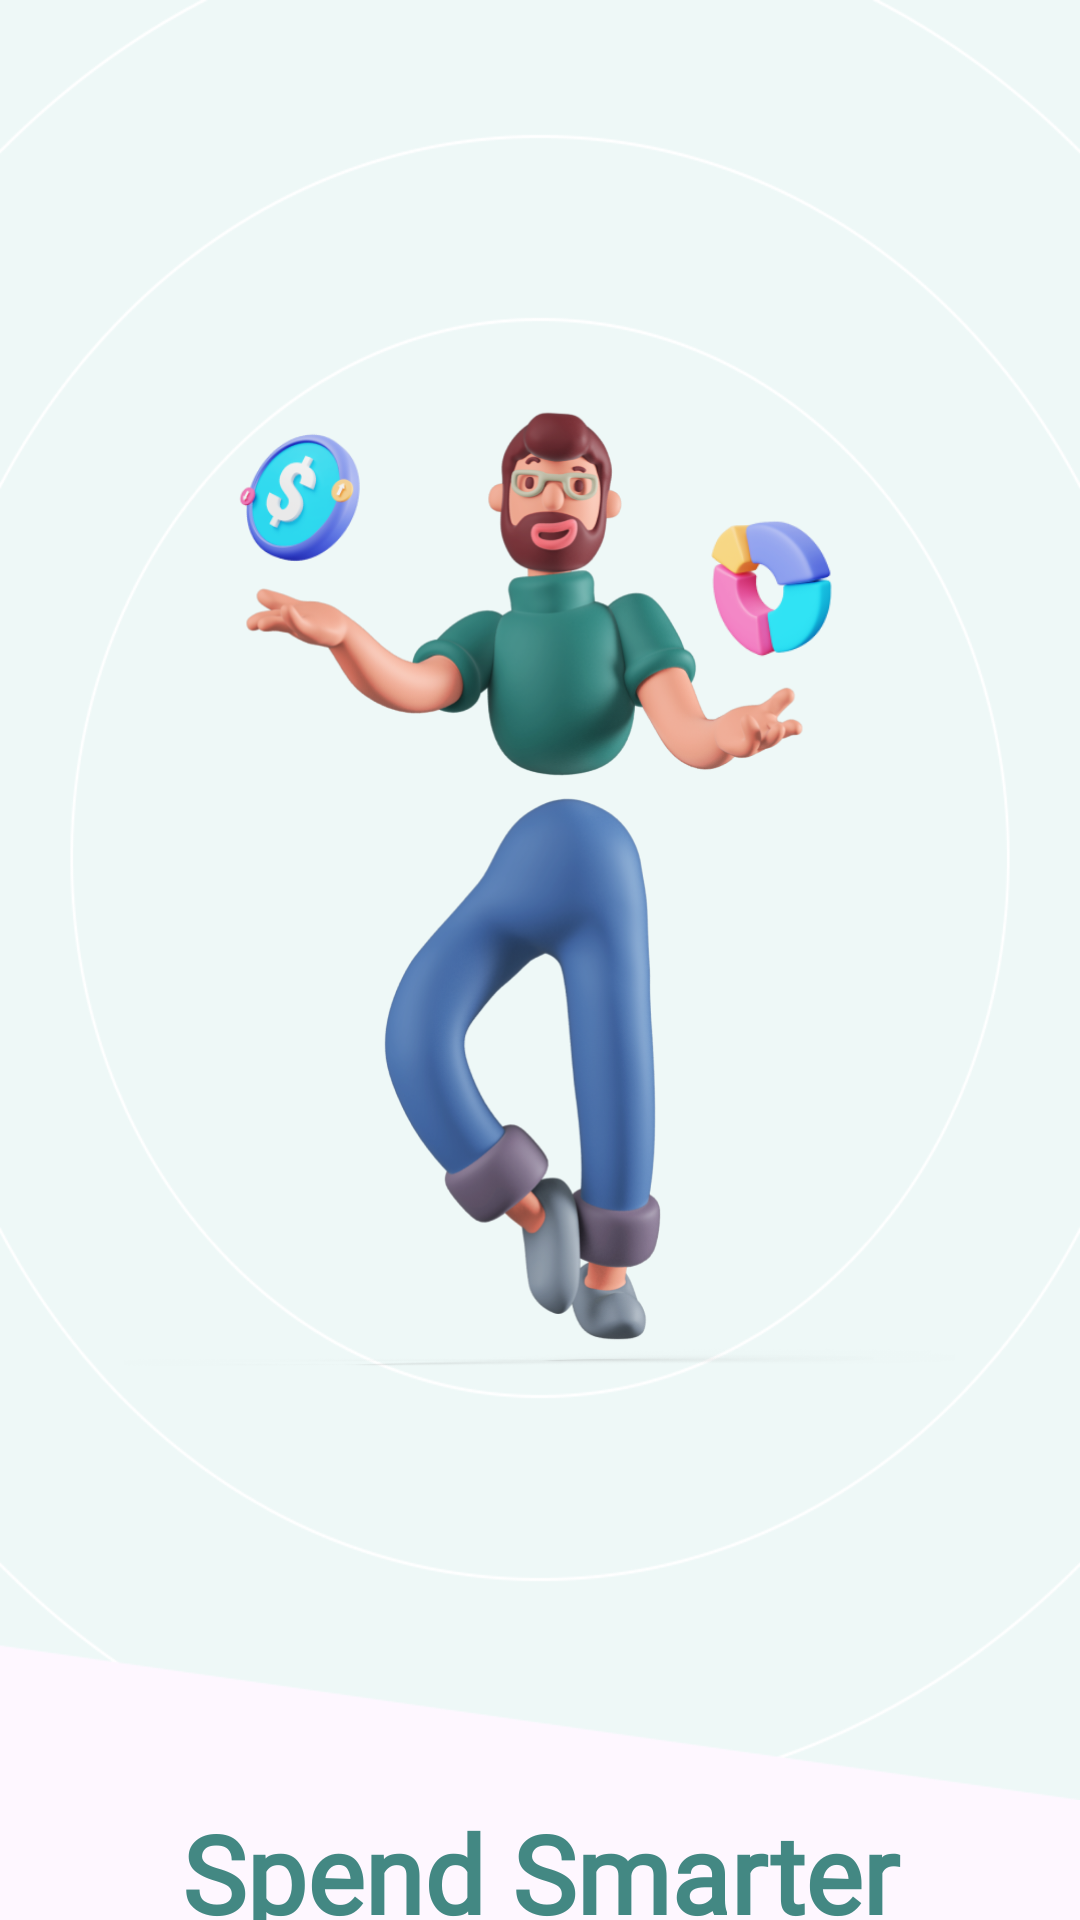

Android layout source for this screen:
<!-- AndroidManifest.xml: application theme Theme.My_IncomeExpense -->
<!-- res/layout/activity_splay_scren.xml -->
<?xml version="1.0" encoding="utf-8"?>
<RelativeLayout xmlns:android="http://schemas.android.com/apk/res/android"
    xmlns:tools="http://schemas.android.com/tools"
    android:id="@+id/main"
    android:layout_width="match_parent"
    android:layout_height="match_parent"
    tools:context=".splay_scren">

    <RelativeLayout
        android:layout_width="414sp"
        android:layout_height="600sp"
        android:id="@+id/r1"
        android:background="@drawable/backrownd"
        android:gravity="center">

        <ImageView
            android:layout_width="277sp"
            android:layout_height="461sp"
            android:src="@drawable/spayscren"/>

        <ImageView
            android:layout_width="70sp"
            android:layout_height="70sp"
            android:layout_marginTop="90sp"
            android:layout_marginLeft="180sp"
            android:src="@drawable/img_1"/>

        <ImageView
            android:layout_width="70sp"
            android:layout_height="70sp"
            android:layout_marginTop="60sp"
            android:layout_marginLeft="25sp"
            android:src="@drawable/img_2" />

    </RelativeLayout>

    <RelativeLayout
        android:layout_width="match_parent"
        android:layout_height="450sp"
        android:layout_below="@+id/r1">

        <TextView
            android:layout_width="match_parent"
            android:layout_height="wrap_content"
            android:textSize="36sp"
            android:textStyle="bold"
            android:gravity="center_horizontal"
            android:fontFamily="@font/inter_black"
            android:textColor="#438883"
            android:text="Spend Smarter
            Save More"/>

    </RelativeLayout>



</RelativeLayout>
<!-- resources referenced by this layout -->
<resources>
  <!-- drawable backrownd: png bitmap (drawable, 27172 bytes) -->
  <!-- drawable img_1: png bitmap (drawable, 16427 bytes) -->
  <!-- drawable img_2: png bitmap (drawable, 18720 bytes) -->
  <!-- drawable spayscren: png bitmap (drawable, 327845 bytes) -->
  <style name="Theme.My_IncomeExpense" parent="Base.Theme.My_IncomeExpense" />
  <style name="Base.Theme.My_IncomeExpense" parent="Theme.Material3.DayNight.NoActionBar">
          
          
      </style>
</resources>
